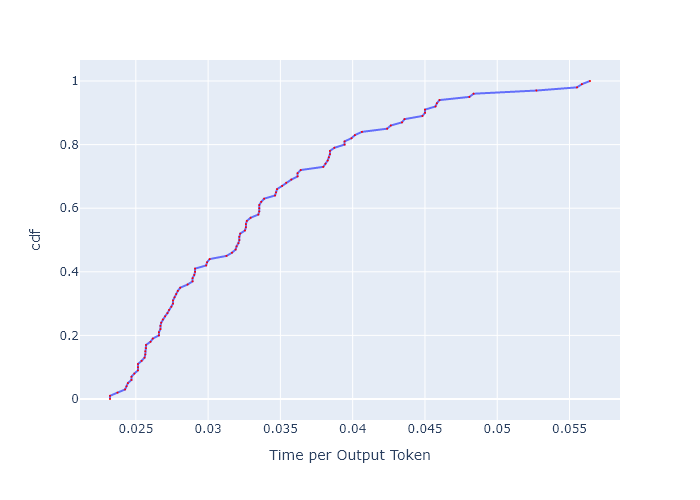

Values plotted in this chart, from the file beside it:
, cdf, Time per Output Token
0, 0.0, 0.02321
1, 0.01, 0.02321
2, 0.02, 0.02373
3, 0.03, 0.02426
4, 0.04, 0.02436
5, 0.05, 0.02445
6, 0.06, 0.0247
7, 0.07, 0.0247
8, 0.08, 0.0249
9, 0.09, 0.02515
10, 0.1, 0.02515
11, 0.11, 0.02515
12, 0.12, 0.0254
13, 0.13, 0.0256
14, 0.14, 0.02566
15, 0.15, 0.02566
16, 0.16, 0.02571
17, 0.17, 0.02571
18, 0.18, 0.02602
19, 0.19, 0.02617
20, 0.2, 0.0266
21, 0.21, 0.0266
22, 0.22, 0.0267
23, 0.23, 0.0267
24, 0.24, 0.02676
25, 0.25, 0.02686
26, 0.26, 0.02702
27, 0.27, 0.02719
28, 0.28, 0.0273
29, 0.29, 0.02746
30, 0.3, 0.02757
31, 0.31, 0.02757
32, 0.32, 0.02768
33, 0.33, 0.02779
34, 0.34, 0.0279
35, 0.35, 0.02807
36, 0.36, 0.02858
37, 0.37, 0.02893
38, 0.38, 0.02893
39, 0.39, 0.02904
40, 0.4, 0.0291
41, 0.41, 0.0291
42, 0.42, 0.02987
43, 0.43, 0.02993
44, 0.44, 0.03011
45, 0.45, 0.03127
46, 0.46, 0.03165
47, 0.47, 0.0319
48, 0.48, 0.03197
49, 0.49, 0.0321
50, 0.5, 0.03216
51, 0.51, 0.03216
52, 0.52, 0.03223
53, 0.53, 0.03255
54, 0.54, 0.03261
55, 0.55, 0.03261
56, 0.56, 0.03268
57, 0.57, 0.03294
58, 0.58, 0.03347
59, 0.59, 0.03354
... 41 more rows
